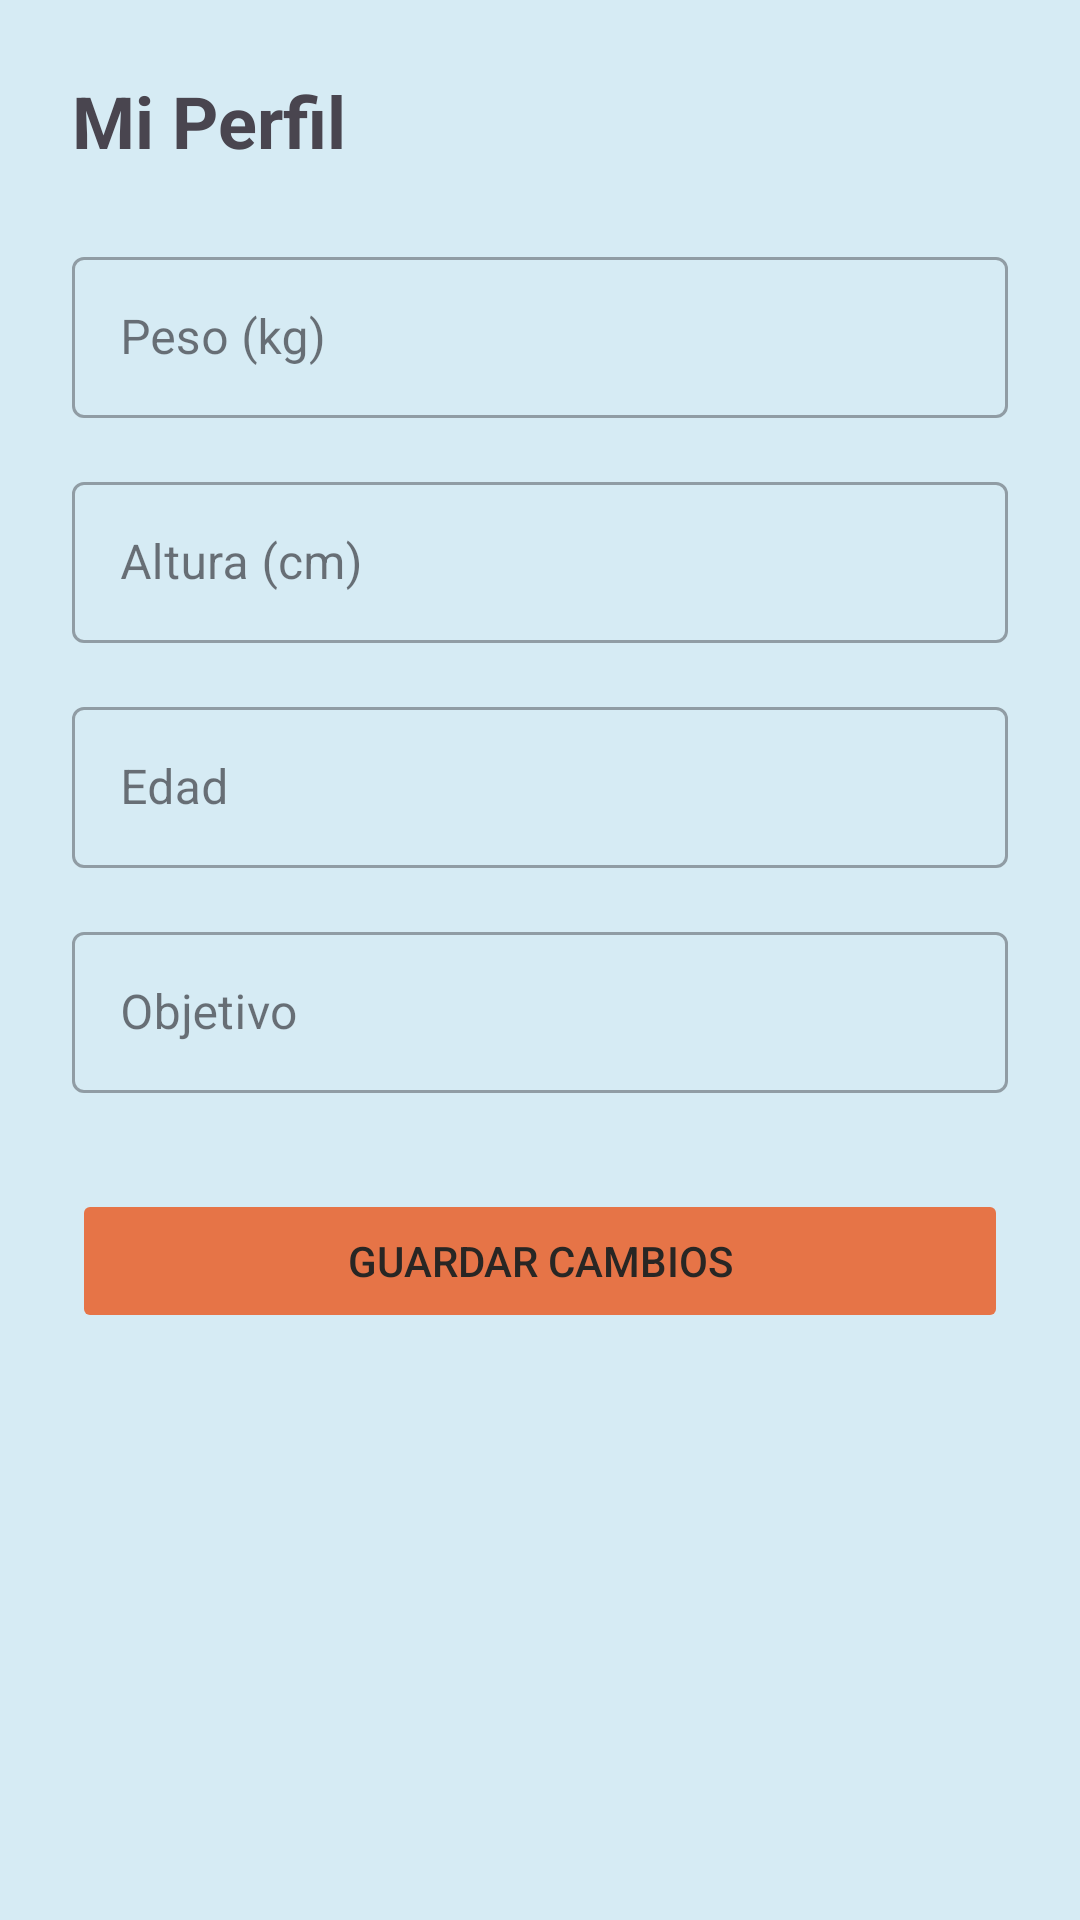

Produce the Android XML layout that renders to this screen, including the resource entries it uses.
<!-- AndroidManifest.xml: application theme Theme.Homegym -->
<!-- res/layout/fragment_perfil.xml -->
<?xml version="1.0" encoding="utf-8"?>
<androidx.core.widget.NestedScrollView xmlns:android="http://schemas.android.com/apk/res/android"
    xmlns:app="http://schemas.android.com/apk/res-auto"
    android:layout_width="match_parent"
    android:layout_height="match_parent">

    <androidx.constraintlayout.widget.ConstraintLayout
        android:layout_width="match_parent"
        android:layout_height="wrap_content"
        android:padding="24dp">

        <TextView
            android:id="@+id/tvProfileTitle"
            android:layout_width="wrap_content"
            android:layout_height="wrap_content"
            android:text="Mi Perfil"
            android:textSize="24sp"
            android:textStyle="bold"
            app:layout_constraintStart_toStartOf="parent"
            app:layout_constraintTop_toTopOf="parent" />

        <com.google.android.material.textfield.TextInputLayout
            android:id="@+id/tilPeso"
            style="@style/Widget.MaterialComponents.TextInputLayout.OutlinedBox"
            android:layout_width="match_parent"
            android:layout_height="wrap_content"
            android:layout_marginTop="24dp"
            android:hint="Peso (kg)"
            app:layout_constraintTop_toBottomOf="@id/tvProfileTitle">

            <com.google.android.material.textfield.TextInputEditText
                android:id="@+id/etPeso"
                android:layout_width="match_parent"
                android:layout_height="wrap_content"
                android:focusable="true"
                android:focusableInTouchMode="true"
                android:inputType="numberDecimal"
                android:padding="16dp"
                android:nextFocusDown="@+id/etAltura" />
        </com.google.android.material.textfield.TextInputLayout>

        <com.google.android.material.textfield.TextInputLayout
            android:id="@+id/tilAltura"
            style="@style/Widget.MaterialComponents.TextInputLayout.OutlinedBox"
            android:layout_width="match_parent"
            android:layout_height="wrap_content"
            android:layout_marginTop="16dp"
            android:hint="Altura (cm)"
            app:layout_constraintTop_toBottomOf="@id/tilPeso">

            <com.google.android.material.textfield.TextInputEditText
                android:id="@+id/etAltura"
                android:layout_width="match_parent"
                android:layout_height="wrap_content"
                android:focusable="true"
                android:focusableInTouchMode="true"
                android:inputType="numberDecimal"
                android:padding="16dp"
                android:nextFocusDown="@+id/etEdad"
                android:nextFocusUp="@+id/etPeso" />
        </com.google.android.material.textfield.TextInputLayout>

        <com.google.android.material.textfield.TextInputLayout
            android:id="@+id/tilEdad"
            style="@style/Widget.MaterialComponents.TextInputLayout.OutlinedBox"
            android:layout_width="match_parent"
            android:layout_height="wrap_content"
            android:layout_marginTop="16dp"
            android:hint="Edad"
            app:layout_constraintTop_toBottomOf="@id/tilAltura">

            <com.google.android.material.textfield.TextInputEditText
                android:id="@+id/etEdad"
                android:layout_width="match_parent"
                android:layout_height="wrap_content"
                android:focusable="true"
                android:focusableInTouchMode="true"
                android:inputType="number"
                android:padding="16dp"
                android:nextFocusDown="@+id/etObjetivo"
                android:nextFocusUp="@+id/etAltura" />
        </com.google.android.material.textfield.TextInputLayout>

        <com.google.android.material.textfield.TextInputLayout
            android:id="@+id/tilObjetivo"
            style="@style/Widget.MaterialComponents.TextInputLayout.OutlinedBox"
            android:layout_width="match_parent"
            android:layout_height="wrap_content"
            android:layout_marginTop="16dp"
            android:hint="Objetivo"
            app:layout_constraintTop_toBottomOf="@id/tilEdad">

            <com.google.android.material.textfield.TextInputEditText
                android:id="@+id/etObjetivo"
                android:layout_width="match_parent"
                android:layout_height="wrap_content"
                android:focusable="true"
                android:focusableInTouchMode="true"
                android:inputType="text"
                android:padding="16dp"
                android:nextFocusDown="@+id/btnGuardarPerfil"
                android:nextFocusUp="@+id/etEdad" />
        </com.google.android.material.textfield.TextInputLayout>

        <Button
            android:id="@+id/btnGuardarPerfil"
            android:layout_width="match_parent"
            android:layout_height="wrap_content"
            android:layout_marginTop="32dp"
            android:text="Guardar Cambios"
            android:focusable="true"
            android:focusableInTouchMode="true"
            android:backgroundTint="@color/hg_primary"
            android:stateListAnimator="@animator/scale_up"
            android:nextFocusUp="@+id/etObjetivo"
            app:layout_constraintTop_toBottomOf="@id/tilObjetivo" />

        <ProgressBar
            android:id="@+id/pbPerfil"
            android:layout_width="wrap_content"
            android:layout_height="wrap_content"
            android:visibility="gone"
            app:layout_constraintBottom_toBottomOf="parent"
            app:layout_constraintEnd_toEndOf="parent"
            app:layout_constraintStart_toStartOf="parent"
            app:layout_constraintTop_toTopOf="parent" />

        <TextView
            android:id="@+id/tvGuestMessage"
            android:layout_width="match_parent"
            android:layout_height="wrap_content"
            android:text="Perfil no disponible para invitados. ¡Regístrate para personalizar tu experiencia!"
            android:textAlignment="center"
            android:textSize="16sp"
            android:visibility="gone"
            app:layout_constraintBottom_toBottomOf="parent"
            app:layout_constraintTop_toTopOf="parent" />

    </androidx.constraintlayout.widget.ConstraintLayout>
</androidx.core.widget.NestedScrollView>
<!-- resources referenced by this layout -->
<resources>
  <color name="hg_primary">#E67447</color>
  <style name="Theme.Homegym" parent="Base.Theme.Homegym" />
  <style name="Base.Theme.Homegym" parent="Theme.Material3.DayNight.NoActionBar">
          
          <item name="colorPrimary">@color/hg_primary</item>
          <item name="colorOnPrimary">@color/white</item>
          <item name="colorSecondary">@color/hg_secondary_1</item>
          <item name="colorOnSecondary">@color/white</item>
          <item name="android:windowBackground">@color/hg_background_light</item>
          <item name="android:textColorPrimary">@color/hg_background_dark</item>
          <item name="android:textColorSecondary">@color/hg_secondary_3</item>
          
          
          <item name="android:listChoiceBackgroundIndicator">@drawable/focus_border</item>
          <item name="android:selectableItemBackground">@drawable/focus_border</item>
  
          
          <item name="android:focusableInTouchMode">false</item>
  
          
          <item name="hintTextColor">@color/hg_primary</item>
      </style>
  <color name="white">#FFFFFFFF</color>
  <color name="hg_secondary_1">#489695</color>
  <color name="hg_background_light">#D6EBF4</color>
  <color name="hg_background_dark">#282624</color>
  <color name="hg_secondary_3">#AB6A44</color>
  <!-- drawable focus_border (drawable) -->
  <?xml version="1.0" encoding="utf-8"?>
  <selector xmlns:android="http://schemas.android.com/apk/res/android">
      <item android:state_focused="true">
          <shape android:shape="rectangle">
              <stroke android:width="4dp" android:color="@color/hg_primary" />
              <corners android:radius="12dp" />
              <solid android:color="@android:color/transparent" />
          </shape>
      </item>
      <item>
          <shape android:shape="rectangle">
              <stroke android:width="1dp" android:color="@android:color/transparent" />
              <corners android:radius="12dp" />
          </shape>
      </item>
  </selector>
</resources>
